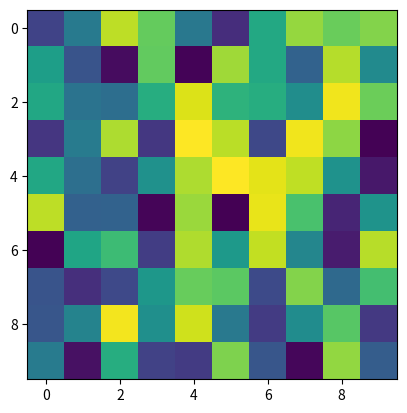

The matplotlib source for this figure:
from matplotlib import pyplot
import numpy as np

# 创建一个二维数组作为示例数据
data = np.random.rand(10, 10)

# 使用 imshow 绘制热图，并指定颜色映射为 "viridis"
pyplot.imshow(data, cmap="viridis")

# 显示绘图
pyplot.show()
